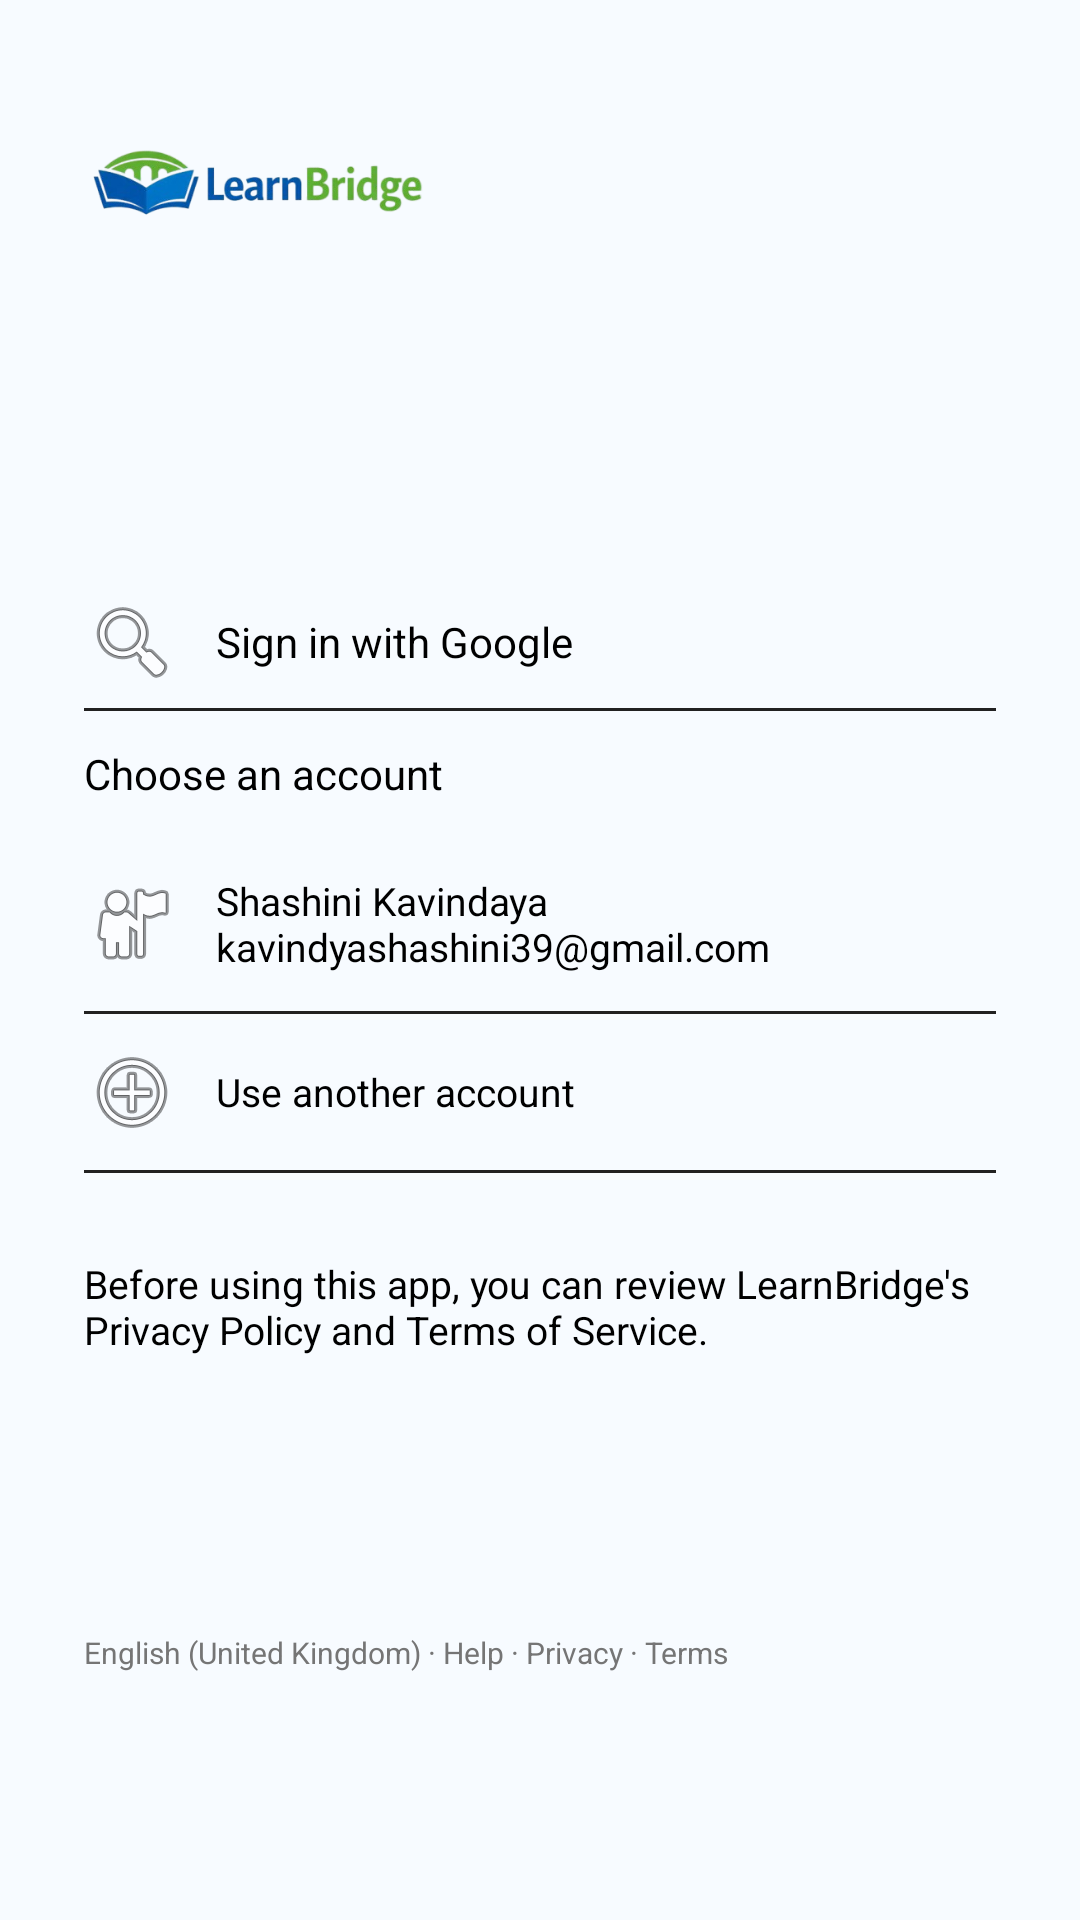

Android layout source for this screen:
<!-- AndroidManifest.xml: application theme Theme.LearnBridge -->
<!-- res/layout/fragment_google_sign_in.xml -->
<?xml version="1.0" encoding="utf-8"?>
<ScrollView xmlns:android="http://schemas.android.com/apk/res/android"
    xmlns:app="http://schemas.android.com/apk/res-auto"
    android:layout_width="match_parent"
    android:layout_height="match_parent"
    android:background="@drawable/bg_main"
    android:fillViewport="true">

    <LinearLayout
        android:layout_width="match_parent"
        android:layout_height="wrap_content"
        android:orientation="vertical"
        android:paddingHorizontal="28dp"
        android:paddingTop="44dp"
        android:paddingBottom="28dp">

        <ImageView
            android:layout_width="116dp"
            android:layout_height="36dp"
            android:adjustViewBounds="true"
            android:contentDescription="@string/app_name"
            android:src="@drawable/name_logo" />

        <TextView
            android:layout_width="match_parent"
            android:layout_height="44dp"
            android:layout_marginTop="112dp"
            android:drawableStart="@android:drawable/ic_menu_search"
            android:drawablePadding="12dp"
            android:gravity="center_vertical"
            android:text="Sign in with Google"
            android:textColor="@color/black"
            android:textSize="14sp" />

        <View
            android:layout_width="match_parent"
            android:layout_height="1dp"
            android:background="@color/text_primary" />

        <TextView
            android:layout_width="match_parent"
            android:layout_height="42dp"
            android:gravity="center_vertical"
            android:text="Choose an account"
            android:textColor="@color/black"
            android:textSize="14sp" />

        <TextView
            android:id="@+id/tvGoogleAccount"
            android:layout_width="match_parent"
            android:layout_height="58dp"
            android:drawableStart="@android:drawable/ic_menu_myplaces"
            android:drawablePadding="12dp"
            android:gravity="center_vertical"
            android:text="Shashini Kavindaya&#10;kavindyashashini39@gmail.com"
            android:textColor="@color/black"
            android:textSize="13sp" />

        <View
            android:layout_width="match_parent"
            android:layout_height="1dp"
            android:background="@color/text_primary" />

        <TextView
            android:id="@+id/tvUseAnother"
            android:layout_width="match_parent"
            android:layout_height="52dp"
            android:drawableStart="@android:drawable/ic_menu_add"
            android:drawablePadding="12dp"
            android:gravity="center_vertical"
            android:text="Use another account"
            android:textColor="@color/black"
            android:textSize="13sp" />

        <View
            android:layout_width="match_parent"
            android:layout_height="1dp"
            android:background="@color/text_primary" />

        <TextView
            android:layout_width="match_parent"
            android:layout_height="wrap_content"
            android:layout_marginTop="28dp"
            android:text="Before using this app, you can review LearnBridge's Privacy Policy and Terms of Service."
            android:textColor="@color/black"
            android:textSize="13sp" />

        <TextView
            android:layout_width="match_parent"
            android:layout_height="wrap_content"
            android:layout_marginTop="92dp"
            android:text="English (United Kingdom) · Help · Privacy · Terms"
            android:textColor="@color/text_secondary"
            android:textSize="10sp" />
    </LinearLayout>
</ScrollView>
<!-- resources referenced by this layout -->
<resources>
  <color name="black">#FF000000</color>
  <color name="text_primary">#212121</color>
  <color name="text_secondary">#757575</color>
  <!-- drawable bg_main (drawable) -->
  <?xml version="1.0" encoding="utf-8"?>
  <shape xmlns:android="http://schemas.android.com/apk/res/android">
      <solid android:color="@color/bg_white" />
  </shape>
  <!-- drawable name_logo: png bitmap (drawable, 45298 bytes) -->
  <string name="app_name">LearnBridge</string>
  <style name="Theme.LearnBridge" parent="Theme.MaterialComponents.Light.NoActionBar">
          
          <item name="colorPrimary">@color/primary</item>
          <item name="colorPrimaryVariant">@color/primary_dark</item>
          <item name="colorOnPrimary">@color/white</item>
          
          <item name="colorSecondary">@color/accent</item>
          <item name="colorSecondaryVariant">@color/accent</item>
          <item name="colorOnSecondary">@color/black</item>
          
          <item name="android:statusBarColor">@color/white</item>
          <item name="android:windowLightStatusBar">true</item>
          <item name="android:fontFamily">sans-serif</item>
          <item name="fontFamily">sans-serif</item>
          <item name="android:textViewStyle">@style/LearnBridgeTextView</item>
          <item name="android:editTextStyle">@style/LearnBridgeEditText</item>
          <item name="materialButtonStyle">@style/LearnBridgeButton</item>
          <item name="android:colorAccent">@color/accent</item>
          <item name="android:navigationBarColor">@color/white</item>
      </style>
  <color name="bg_white">#F7FBFF</color>
  <color name="primary">#146EB4</color>
  <color name="primary_dark">#0B4F86</color>
  <color name="white">#FFFFFFFF</color>
  <color name="accent">#18A957</color>
  <style name="LearnBridgeTextView" parent="@android:style/Widget.TextView">
          <item name="android:fontFamily">sans-serif</item>
          <item name="android:includeFontPadding">true</item>
      </style>
  <style name="LearnBridgeEditText" parent="@android:style/Widget.EditText">
          <item name="android:fontFamily">sans-serif</item>
          <item name="android:textColor">@color/black</item>
          <item name="android:textColorHint">@color/text_secondary</item>
      </style>
  <style name="LearnBridgeButton" parent="Widget.MaterialComponents.Button">
          <item name="android:fontFamily">sans-serif</item>
          <item name="android:textAllCaps">false</item>
          <item name="cornerRadius">12dp</item>
      </style>
</resources>
